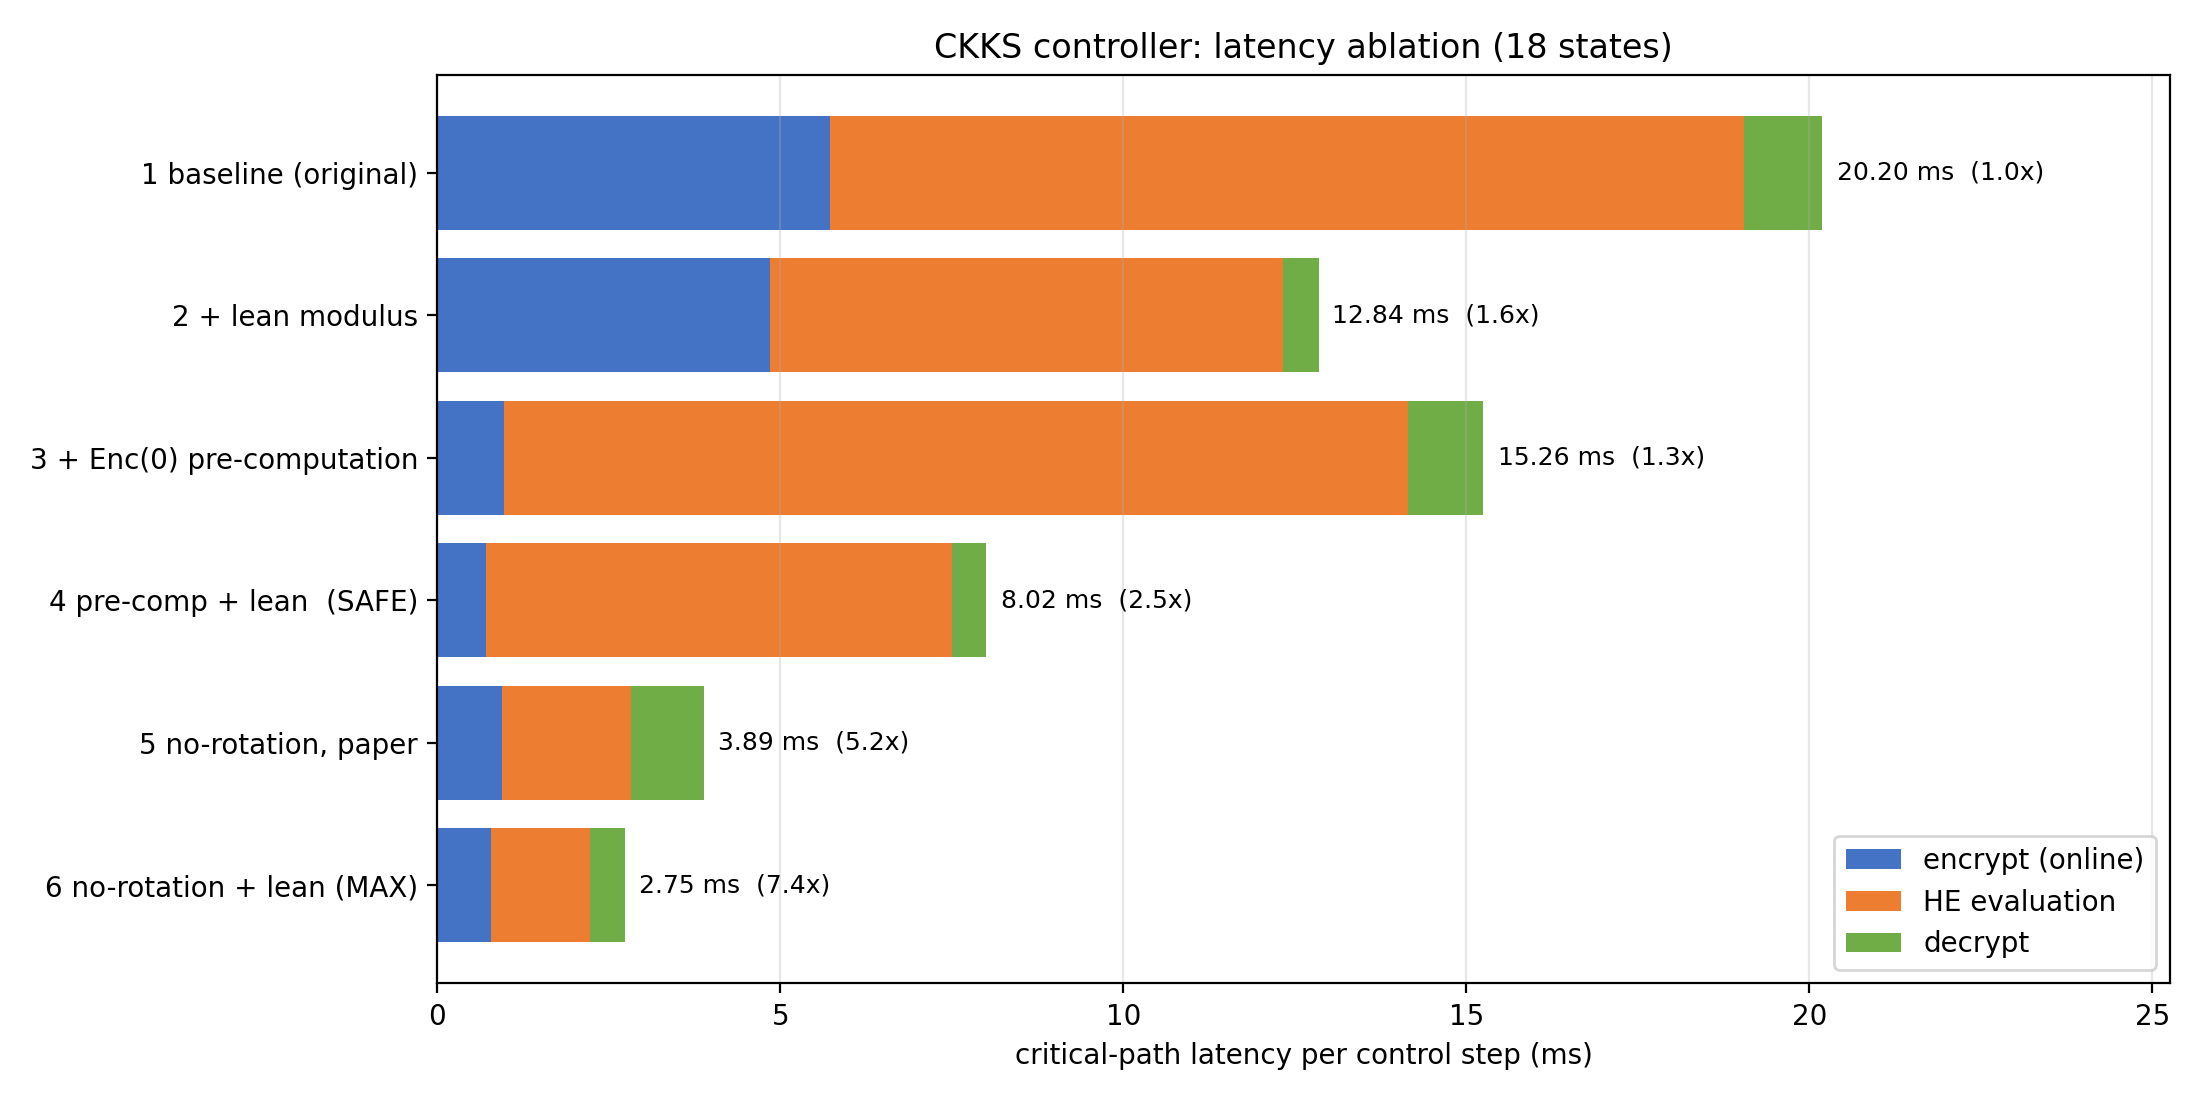

Source data for this figure (header and first rows):
config, mode, profile, k_private, description, encrypt_ms, he_ms, decrypt_ms, critical_ms, critical_min_ms, critical_max_ms, offline_ms, max_control_error, max_state_error_l2, speedup_vs_baseline
1 baseline (original), baseline, (60, 40, 40, 60), True, ts.ckks_vector + dot, [60,40,40,60], 5.73, 13.32, 1.135, 20.2, 19.9, 20.72, 0.001627, 2.1988139820905417e-05, 1.3849598166674325e-06, 1.0
2 + lean modulus, baseline, (60, 40, 60), True, same, [60,40,60], 4.855, 7.474, 0.5274, 12.84, 11.91, 13.28, 0.001523, 2.203318028648482e-05, 1.3738442302204757e-06, 1.574
3 + Enc(0) pre-computation, precomp, (60, 40, 40, 60), True, Enc(0) pool, [60,40,40,60], 0.968, 13.18, 1.096, 15.26, 14.98, 15.39, 5.433, 2.282876484116514e-05, 1.3520564878521896e-06, 1.324
4 pre-comp + lean  (SAFE), precomp, (60, 40, 60), True, full HE dot, K stays private, 0.7117, 6.795, 0.485, 8.019, 7.889, 8.269, 4.379, 2.3784402330306875e-05, 1.3923568219741573e-06, 2.519
5 no-rotation, paper, norot, (60, 40, 40, 60), False, slot-sum by key holder, 0.9483, 1.872, 1.071, 3.887, 3.728, 4.484, 5.629, 2.22741887085931e-05, 1.3880473115241193e-06, 5.198
6 no-rotation + lean (MAX), norot, (60, 40, 60), False, fastest; K exposed to key holder, 0.7769, 1.45, 0.5068, 2.745, 2.413, 2.889, 4.988, 2.1344126460043356e-05, 1.3620105100159332e-06, 7.359
